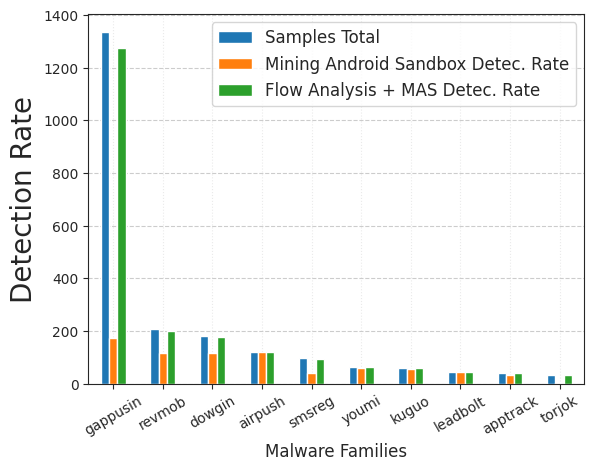

Write Python code to recreate this figure.
import matplotlib.pyplot as plt
import seaborn as sns
sns.set_style("ticks")
#white, dark, whitegrid, darkgrid, ticks
# importing pandas as pd 
import pandas as pd 
  
# importing numpy as np 
import numpy as np 
  
# creating a dataframe  
plotdata = pd.DataFrame({

    "Samples Total":[1337, 207, 183, 120,98,65,59,43,40,34],
    "Mining Android Sandbox Detec. Rate":[173, 115, 115, 120,41,60,56,43,33,2],
    "Flow Analysis + MAS Detec. Rate":[1275, 202, 179, 120,93,65,59,43,39,32]
    }, 
    index=["gappusin", "revmob", "dowgin", "airpush","smsreg","youmi","kuguo","leadbolt","apptrack","torjok"],
)

ax = plotdata.plot(kind="bar",)
ax.grid(axis='y', linestyle='--', alpha=1.0, zorder=0)
ax.grid(axis='x', linestyle=':', alpha=0.4, zorder=0)

ax.legend(fontsize=12)

plt.xlabel("Malware Families",fontsize=12)
plt.ylabel("Detection Rate",fontdict={'fontsize':20})
plt.style.use('ggplot')
plt.xticks(rotation=30)
plt.show()